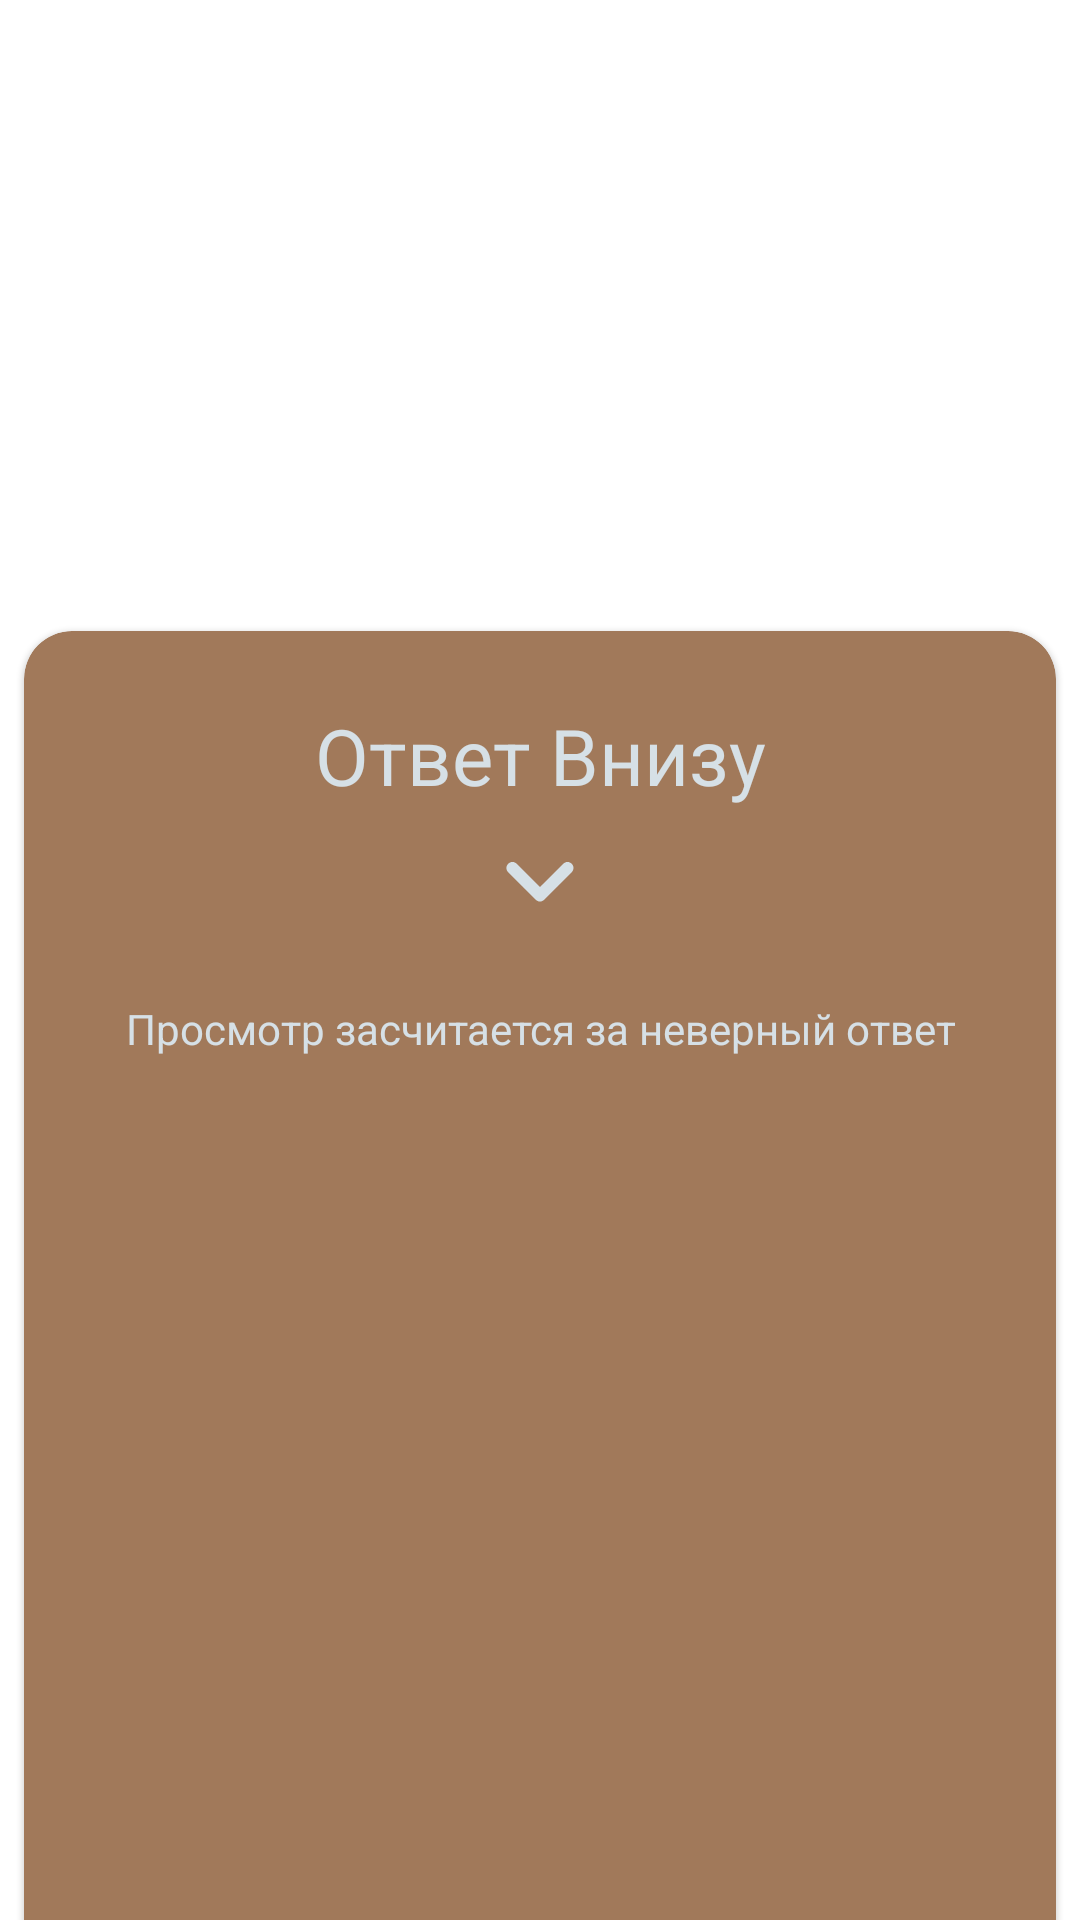

Produce the Android XML layout that renders to this screen, including the resource entries it uses.
<!-- AndroidManifest.xml: application theme Theme.DroidQuest -->
<!-- res/layout/cheat_dialog.xml -->
<?xml version="1.0" encoding="utf-8"?>
<androidx.coordinatorlayout.widget.CoordinatorLayout xmlns:android="http://schemas.android.com/apk/res/android"
    xmlns:app="http://schemas.android.com/apk/res-auto"
    android:layout_width="match_parent"
    android:layout_height="match_parent"
    android:background="@android:color/transparent">

    
    <com.google.android.material.card.MaterialCardView
        android:id="@+id/bottom_sheet"
        android:layout_width="match_parent"
        android:layout_height="match_parent"
        android:layout_marginStart="8dp"
        android:layout_marginTop="8dp"
        android:layout_marginEnd="8dp"
        app:behavior_hideable="true"
        app:cardBackgroundColor="@color/colorPrimaryVariant"
        app:cardCornerRadius="16dp"
        app:layout_behavior="com.google.android.material.bottomsheet.BottomSheetBehavior">

        <androidx.constraintlayout.widget.ConstraintLayout
            android:id="@+id/cheatParent"
            android:layout_width="match_parent"
            android:layout_height="match_parent"
            android:layout_margin="8dp"
            android:orientation="vertical">


            <androidx.constraintlayout.widget.Guideline
                android:id="@+id/guideline_start"
                android:layout_width="wrap_content"
                android:layout_height="wrap_content"
                android:orientation="vertical"
                app:layout_constraintGuide_begin="16dp" />

            <androidx.constraintlayout.widget.Guideline
                android:id="@+id/guideline_end"
                android:layout_width="wrap_content"
                android:layout_height="wrap_content"
                android:orientation="vertical"
                app:layout_constraintGuide_end="16dp" />

            <androidx.constraintlayout.widget.Guideline
                android:id="@+id/guideline_top"
                android:layout_width="wrap_content"
                android:layout_height="wrap_content"
                android:orientation="horizontal"
                app:layout_constraintGuide_begin="16dp" />

            <androidx.constraintlayout.widget.Guideline
                android:id="@+id/guideline_bottom"
                android:layout_width="wrap_content"
                android:layout_height="wrap_content"
                android:orientation="horizontal"
                app:layout_constraintGuide_begin="389dp" />

            <com.google.android.material.textview.MaterialTextView
                android:id="@+id/headBottomSheetTitle"
                style="@style/BottomHeadTextView"
                android:layout_width="wrap_content"
                android:layout_height="wrap_content"
                android:text="@string/answer_below"
                app:layout_constraintBottom_toTopOf="@+id/expandImage"
                app:layout_constraintEnd_toStartOf="@+id/guideline_end"
                app:layout_constraintStart_toStartOf="@+id/guideline_start"
                app:layout_constraintTop_toTopOf="@+id/guideline_top" />

            <com.google.android.material.textview.MaterialTextView
                android:id="@+id/descriptionBottomSheetText"
                style="@style/BottomDescriptionTextView"
                android:layout_width="wrap_content"
                android:layout_height="wrap_content"
                android:layout_marginStart="8dp"
                android:layout_marginEnd="8dp"
                android:alpha="0.0"
                android:text="@string/plant_text"
                app:layout_constraintBottom_toTopOf="@+id/guideline_bottom"
                app:layout_constraintEnd_toStartOf="@+id/guideline_end"
                app:layout_constraintStart_toStartOf="@+id/guideline_start"
                app:layout_constraintTop_toBottomOf="@+id/headBottomSheetTitle" />

            <ImageView
                android:id="@+id/expandImage"
                android:layout_width="wrap_content"
                android:layout_height="wrap_content"
                android:contentDescription="@string/answer_below"
                app:layout_constraintEnd_toStartOf="@+id/guideline_end"
                app:layout_constraintStart_toStartOf="@+id/guideline_start"
                app:layout_constraintTop_toBottomOf="@+id/headBottomSheetTitle"
                app:srcCompat="@drawable/ic_round_keyboard_arrow_down_24" />

            <com.google.android.material.textview.MaterialTextView
                style="@style/BottomWarningTextView"
                android:layout_width="wrap_content"
                android:layout_height="wrap_content"
                android:layout_marginTop="16dp"
                android:text="@string/bottom_sheet_answer_warning"
                app:layout_constraintEnd_toStartOf="@+id/guideline_end"
                app:layout_constraintStart_toStartOf="@+id/guideline_start"
                app:layout_constraintTop_toBottomOf="@+id/expandImage" />


        </androidx.constraintlayout.widget.ConstraintLayout>

    </com.google.android.material.card.MaterialCardView>

</androidx.coordinatorlayout.widget.CoordinatorLayout>
<!-- resources referenced by this layout -->
<resources>
  <color name="colorPrimaryVariant">#a1795a</color>
  <!-- drawable ic_round_keyboard_arrow_down_24 (drawable) -->
  <vector android:height="48dp" android:tint="@color/colorOnPrimary"
      android:viewportHeight="24" android:viewportWidth="24"
      android:width="48dp" xmlns:android="http://schemas.android.com/apk/res/android">
      <path android:fillColor="@android:color/white" android:pathData="M8.12,9.29L12,13.17l3.88,-3.88c0.39,-0.39 1.02,-0.39 1.41,0 0.39,0.39 0.39,1.02 0,1.41l-4.59,4.59c-0.39,0.39 -1.02,0.39 -1.41,0L6.7,10.7c-0.39,-0.39 -0.39,-1.02 0,-1.41 0.39,-0.38 1.03,-0.39 1.42,0z"/>
  </vector>
  <string name="answer_below">Ответ Внизу</string>
  <string name="bottom_sheet_answer_warning">Просмотр засчитается за неверный ответ</string>
  <string name="plant_text">Подсказка Внизу</string>
  <style name="BottomDescriptionTextView" parent="Widget.MaterialComponents.TextView">
          <item name="fontFamily">@font/rubik</item>
          <item name="android:textColor">@color/colorOnPrimary</item>
          <item name="android:textSize">@dimen/middleText</item>
          <item name="android:gravity">center</item>
         
      </style>
  <style name="BottomHeadTextView" parent="Widget.MaterialComponents.TextView">
          <item name="fontFamily">@font/rubik</item>
          <item name="android:textColor">@color/colorOnPrimary</item>
          <item name="android:textSize">@dimen/largeText</item>
      </style>
  <style name="BottomWarningTextView" parent="Widget.MaterialComponents.TextView">
          <item name="fontFamily">@font/rubik_light</item>
          <item name="android:textColor">@color/colorOnPrimary</item>
          <item name="android:textSize">@dimen/smallText</item>
          <item name="android:gravity">center</item>
      </style>
  <style name="Theme.DroidQuest" parent="Theme.MaterialComponents.DayNight.NoActionBar">
          
          <item name="colorPrimary">@color/colorPrimary</item>
          <item name="colorPrimaryVariant">@color/colorPrimaryVariant</item>
          <item name="colorOnPrimary">@color/colorOnPrimary</item>
          
          <item name="colorSecondary">@color/colorSecondary</item>
          <item name="colorSecondaryVariant">@color/colorSecondaryVariant</item>
          <item name="colorOnSecondary">@color/colorOnSecondary</item>
          
          <item name="android:statusBarColor" tools:targetApi="l">?attr/colorPrimaryVariant</item>
          
      </style>
  <color name="colorOnPrimary">#d6e0e6</color>
  <dimen name="middleText">16sp</dimen>
  <dimen name="largeText">26sp</dimen>
  <dimen name="smallText">14sp</dimen>
  <color name="colorPrimary">#4f2523</color>
  <color name="colorSecondary">#5f5c58</color>
  <color name="colorSecondaryVariant">#08051b</color>
  <color name="colorOnSecondary">#08051b</color>
</resources>
